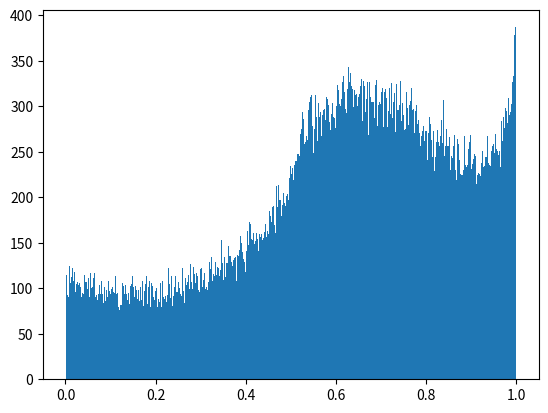

This figure's Python source:
"""
Just a little script for me to fiddle with priors.
This is independent from the rest of the codebase.
"""

import matplotlib.pyplot as plt
import numpy as np
import numpy.random as rng

REPS = 100000

keep = np.empty(REPS)

for i in range(REPS):

    # Hyperparameter
    sig_log_abilities = 2*rng.rand()

    # Generate two abilities
    abilities = np.exp(sig_log_abilities*rng.randn(2))

    # Home team advantage
    h = 1.0 - np.log(rng.rand())
    abilities[0] *= h

    # Probabilities of outcomes
    p = abilities[0]/np.sum(abilities)

    keep[i] = p

print(np.mean(keep))
plt.hist(keep, 500)
plt.show()

